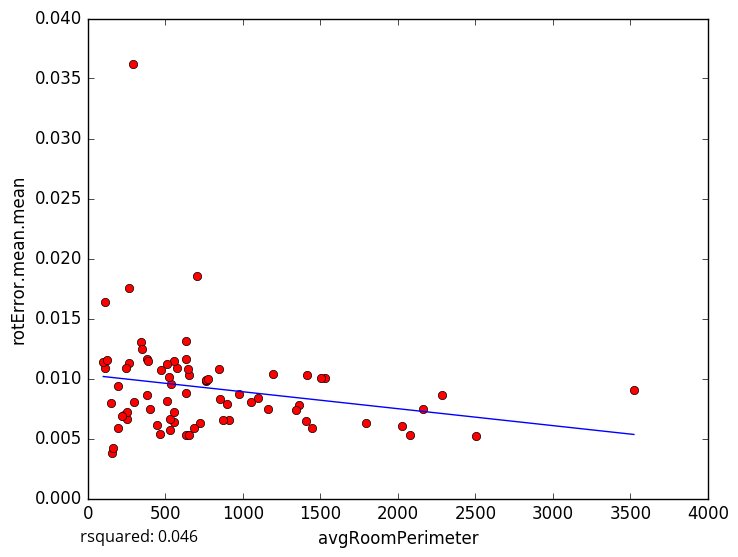

The data file committed next to this chart (first rows):
avgRoomPerimeter, rotError.mean.mean
1365, 0.007812
2504, 0.005181
397.6, 0.007453
158.6, 0.003803
635.9, 0.005305
109, 0.01087
1528, 0.01004
759.2, 0.009763
907.6, 0.006543
529.4, 0.005747
720.4, 0.006322
443.6, 0.006095
231.3, 0.006951
655.6, 0.005307
162.3, 0.004196
1446, 0.005868
1054, 0.008033
539.1, 0.009576
99.29, 0.01138
252.4, 0.006647
191.7, 0.009409
379.1, 0.008626
262.3, 0.01752
191.6, 0.005859
294.8, 0.008059
252.6, 0.007194
633, 0.01166
707, 0.0185
152.4, 0.007948
511.1, 0.008085
855.6, 0.008288
3523, 0.009052
345.9, 0.01305
651, 0.01029
120.2, 0.0115
264.1, 0.01128
462.7, 0.005351
381.1, 0.01165
759, 0.009853
1345, 0.00737
351.3, 0.01242
575.9, 0.0109
973.1, 0.008705
557.9, 0.006335
1503, 0.01001
774.6, 0.009948
556, 0.01145
2161, 0.007467
1411, 0.01027
2285, 0.008665
511.2, 0.01119
630.8, 0.008781
894.5, 0.007872
1099, 0.008391
630.5, 0.01315
1195, 0.01036
1792, 0.006295
525.2, 0.01009
391, 0.01144
645.2, 0.01083
... 18 more rows
